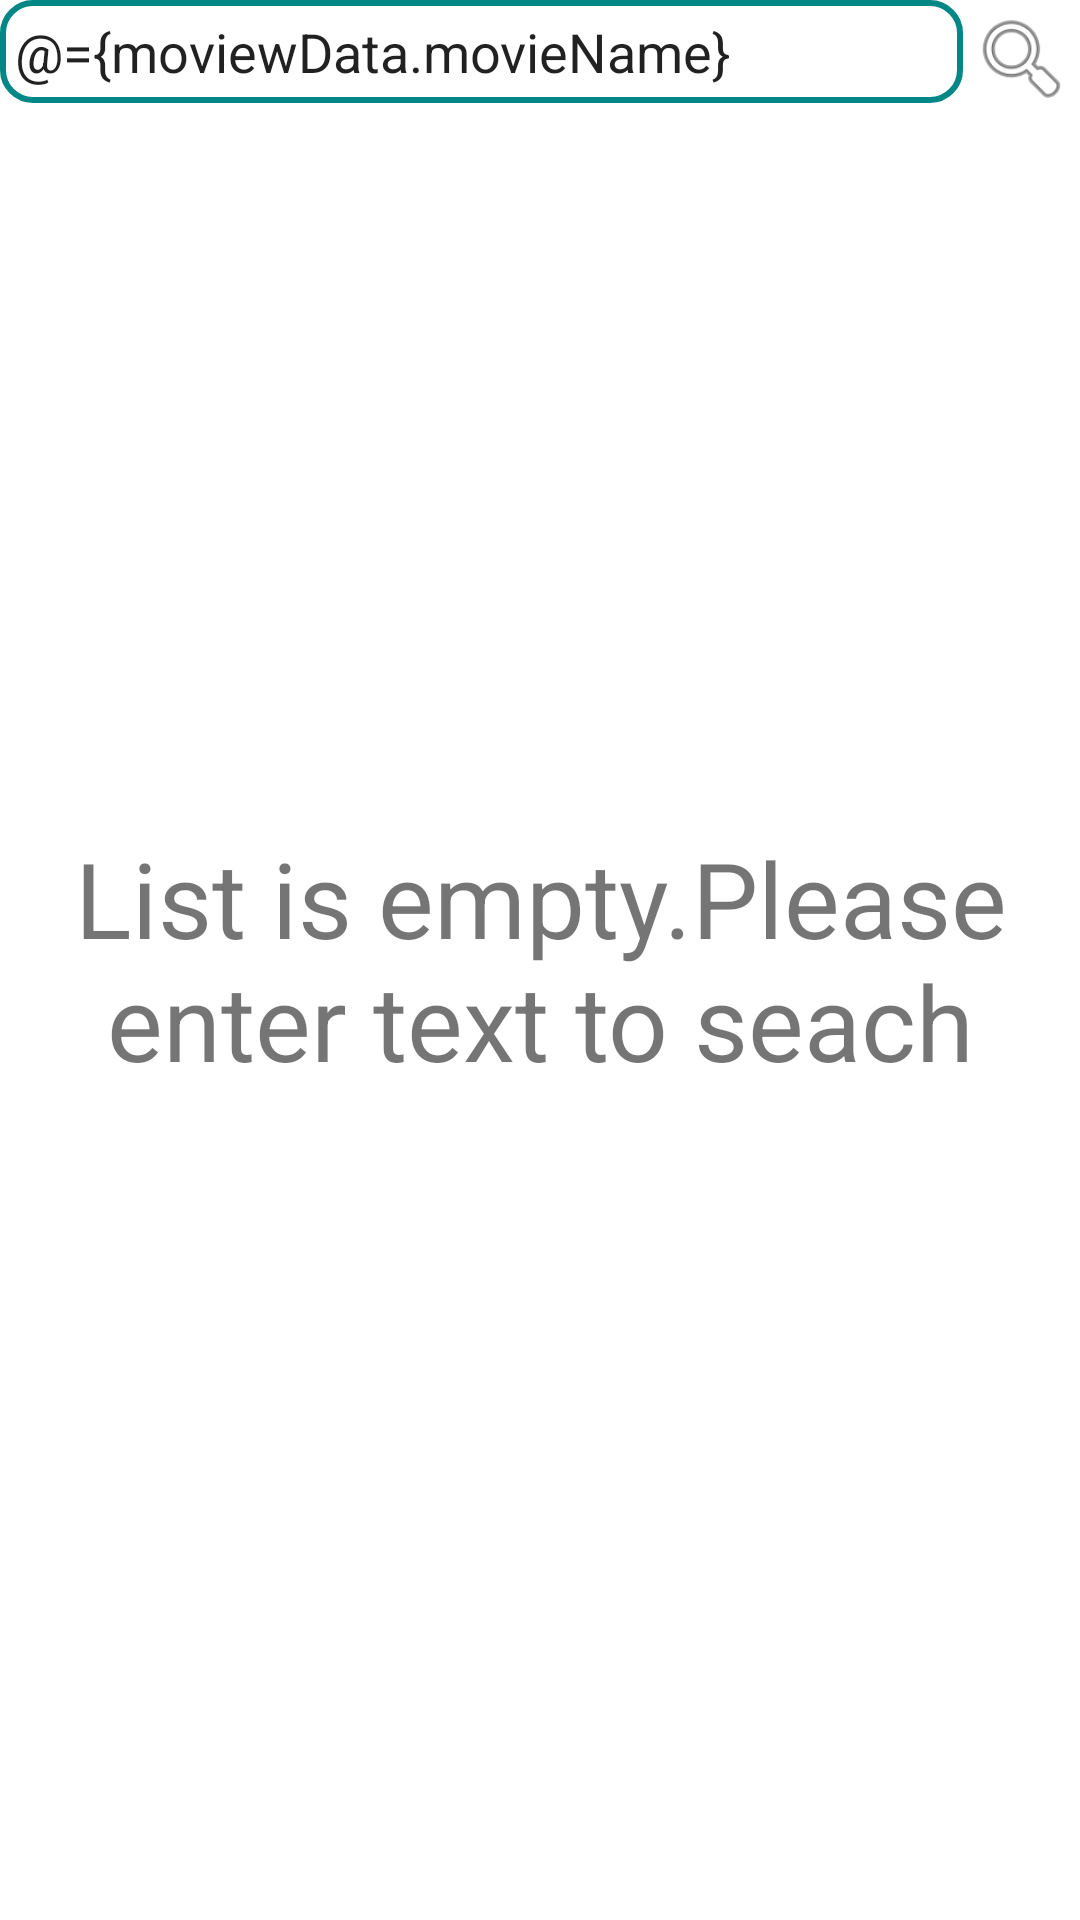

Layout XML and referenced resources for this Android screen:
<!-- AndroidManifest.xml: application theme Theme.TestMovies -->
<!-- res/layout/fragment_movies.xml -->
<?xml version="1.0" encoding="utf-8"?>
<layout xmlns:android="http://schemas.android.com/apk/res/android">

    <data>

        <variable
            name="moviewData"
            type="com.techbulls.testmovies.ui.MoviesViewModel" />
    </data>

    <RelativeLayout

        android:layout_width="match_parent"
        android:layout_height="match_parent">

        <RelativeLayout
            android:id="@+id/topLayout"
            android:layout_width="match_parent"
            android:layout_height="wrap_content">

            <androidx.appcompat.widget.AppCompatEditText
                android:id="@+id/etSearch"
                android:layout_width="match_parent"
                android:layout_height="wrap_content"
                android:layout_alignParentStart="true"
                android:layout_toLeftOf="@+id/imgSearch"
                android:background="@drawable/shape_rounded_border_edittext"
                android:imeOptions="actionDone"
                android:text="@={moviewData.movieName}"
                android:inputType="text"
                android:maxLines="1"
                android:padding="@dimen/dm5dp" />

            <androidx.appcompat.widget.AppCompatImageView
                android:id="@+id/imgSearch"
                android:layout_width="@dimen/dm35dp"
                android:layout_height="@dimen/dm35dp"
                android:layout_margin="@dimen/dm2dp"
                android:layout_alignParentEnd="true"
                android:src="@android:drawable/ic_menu_search" />

        </RelativeLayout>

        <androidx.recyclerview.widget.RecyclerView
            android:id="@+id/recyclerViewMoviewsList"
            android:layout_width="match_parent"
            android:layout_height="match_parent"
            android:layout_below="@+id/topLayout"
            android:padding="@dimen/dm2dp" />

        <TextView
            android:id="@+id/tvEmptyList"
            android:layout_width="wrap_content"
            android:layout_height="wrap_content"
            android:layout_centerInParent="true"
            android:gravity="center"
            android:padding="@dimen/dm10dp"
            android:text="@string/listisEmpty"
            android:textSize="@dimen/dm35dp" />

    </RelativeLayout>
</layout>
<!-- resources referenced by this layout -->
<resources>
  <dimen name="dm10dp">10dp</dimen>
  <dimen name="dm2dp">2dp</dimen>
  <dimen name="dm35dp">35dp</dimen>
  <dimen name="dm5dp">5dp</dimen>
  <!-- drawable shape_rounded_border_edittext (drawable) -->
  <selector xmlns:android="http://schemas.android.com/apk/res/android">
      <item>
          <shape android:shape="rectangle">
              <solid android:color="@color/white" />
              <corners android:radius="@dimen/dm10dp" />
              <stroke android:width="@dimen/dm2dp" android:color="@color/teal_700" />
          </shape>
      </item>
  </selector>
  <string name="listisEmpty">List is empty.Please enter text to seach</string>
  <style name="Theme.TestMovies" parent="Theme.MaterialComponents.DayNight.DarkActionBar">
          
          <item name="colorPrimary">@color/purple_500</item>
          <item name="colorPrimaryVariant">@color/purple_700</item>
          <item name="colorOnPrimary">@color/white</item>
          
          <item name="colorSecondary">@color/teal_200</item>
          <item name="colorSecondaryVariant">@color/teal_700</item>
          <item name="colorOnSecondary">@color/black</item>
          
          <item name="android:statusBarColor" tools:targetApi="l">?attr/colorPrimaryVariant</item>
          
      </style>
  <!-- not gathered from this repository: default colours our renderer supplied (Android Studio template values) -->
  <color name="purple_500">#FF6200EE</color>
  <color name="purple_700">#FF3700B3</color>
  <color name="teal_200">#FF03DAC5</color>
  <color name="teal_700">#FF018786</color>
  <color name="black">#FF000000</color>
  <color name="white">#FFFFFFFF</color>
</resources>
